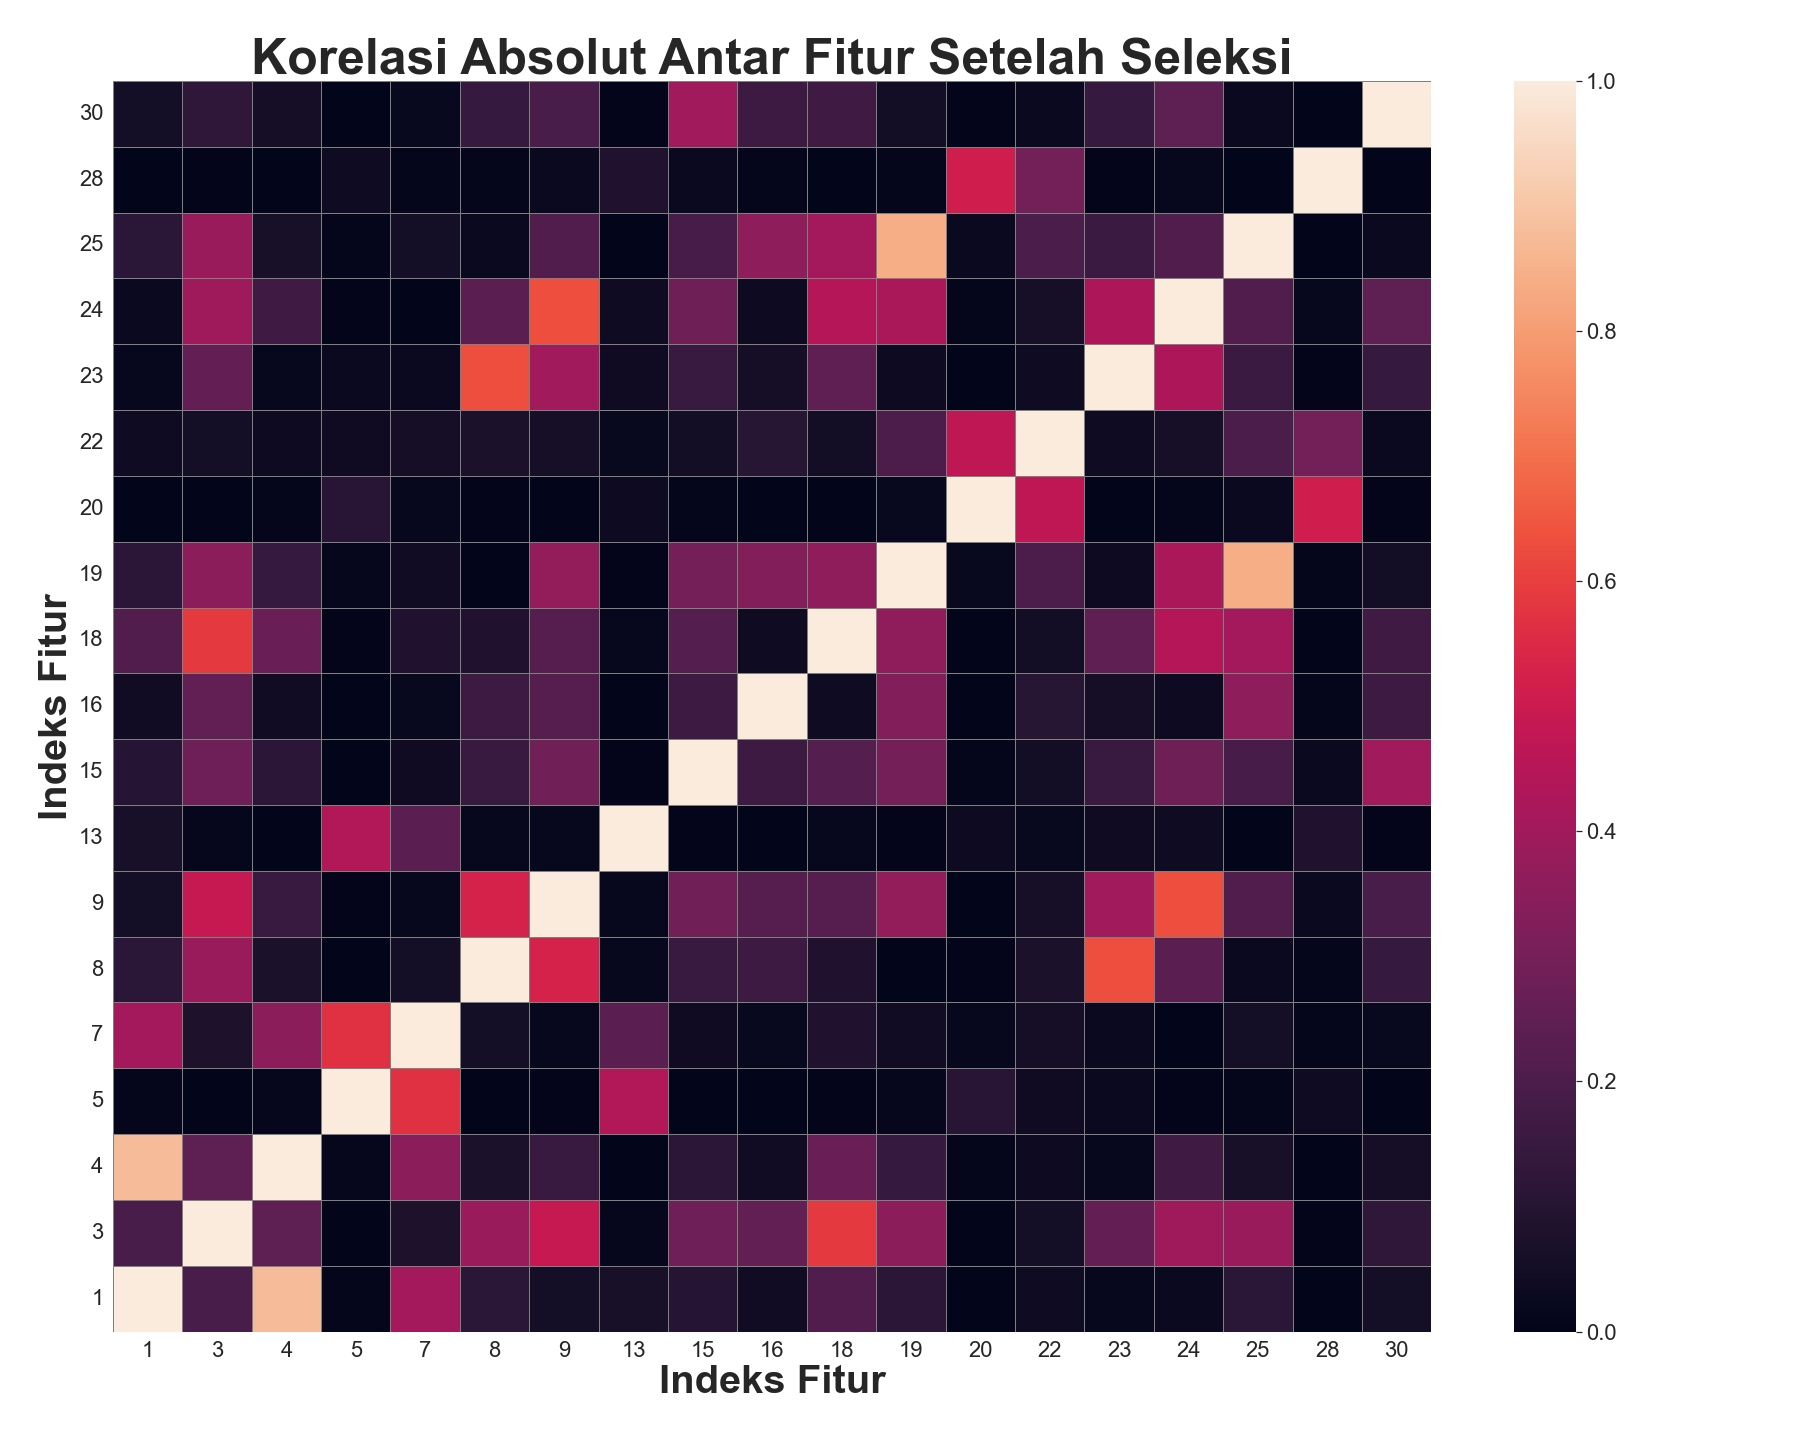

The table this chart was drawn from, first rows:
, 1, 3, 4, 5, 7, 8, 9, 13, 15, 16, 18, 19, 20, 22, 23, 24, 25, 28, 30
1, 1.0, 0.1936, 0.8781, 0.01126, 0.404, 0.1098, 0.05361, 0.06535, 0.09963, 0.04301, 0.2103, 0.1146, 0.0011, 0.03519, 0.0166, 0.03082, 0.1121, 0.002535, 0.05397
3, 0.1936, 1.0, 0.2451, 0.003143, 0.07453, 0.3864, 0.4891, 0.01444, 0.2819, 0.2525, 0.5867, 0.3539, 0.002484, 0.05427, 0.255, 0.3928, 0.3832, 0.005839, 0.1234
4, 0.8781, 0.2451, 1.0, 0.01181, 0.3491, 0.07094, 0.1504, 0.0008048, 0.1163, 0.04444, 0.2712, 0.1416, 0.008925, 0.03135, 0.01821, 0.1646, 0.06571, 0.00128, 0.05672
5, 0.01126, 0.003143, 0.01181, 1.0, 0.5687, 0.002993, 0.004253, 0.4379, 0.001551, 0.001442, 0.004256, 0.01246, 0.1056, 0.04114, 0.02574, 0.005915, 0.009875, 0.03531, 0.0004929
7, 0.404, 0.07453, 0.3491, 0.5687, 1.0, 0.05425, 0.01922, 0.2347, 0.04041, 0.02235, 0.08454, 0.04621, 0.01828, 0.05626, 0.02637, 0.002805, 0.05087, 0.01043, 0.02143
8, 0.1098, 0.3864, 0.07094, 0.002993, 0.05425, 1.0, 0.5276, 0.01749, 0.1521, 0.163, 0.08473, 0.001412, 0.004684, 0.07189, 0.6321, 0.2359, 0.02585, 0.009672, 0.1416
9, 0.05361, 0.4891, 0.1504, 0.004253, 0.01922, 0.5276, 1.0, 0.01588, 0.2865, 0.2228, 0.2231, 0.3707, 0.00268, 0.06066, 0.4022, 0.6309, 0.2077, 0.02651, 0.195
13, 0.06535, 0.01444, 0.0008048, 0.4379, 0.2347, 0.01749, 0.01588, 1.0, 0.007476, 0.00306, 0.01571, 0.005506, 0.03228, 0.02271, 0.04184, 0.0376, 0.002002, 0.08282, 0.005016
15, 0.09963, 0.2819, 0.1163, 0.001551, 0.04041, 0.1521, 0.2865, 0.007476, 1.0, 0.1563, 0.2193, 0.2998, 0.01161, 0.0487, 0.1498, 0.2798, 0.1881, 0.02491, 0.402
16, 0.04301, 0.2525, 0.04444, 0.001442, 0.02235, 0.163, 0.2228, 0.00306, 0.1563, 1.0, 0.03658, 0.3303, 0.002011, 0.1029, 0.05683, 0.03243, 0.3583, 0.01143, 0.1626
18, 0.2103, 0.5867, 0.2712, 0.004256, 0.08454, 0.08473, 0.2231, 0.01571, 0.2193, 0.03658, 1.0, 0.3605, 0.003053, 0.04854, 0.2461, 0.4462, 0.4033, 0.00191, 0.1645
19, 0.1146, 0.3539, 0.1416, 0.01246, 0.04621, 0.001412, 0.3707, 0.005506, 0.2998, 0.3303, 0.3605, 1.0, 0.02092, 0.1997, 0.03378, 0.4219, 0.8412, 0.01036, 0.05038
20, 0.0011, 0.002484, 0.008925, 0.1056, 0.01828, 0.004684, 0.00268, 0.03228, 0.01161, 0.002011, 0.003053, 0.02092, 1.0, 0.4707, 0.001282, 0.009211, 0.02479, 0.5135, 0.004317
22, 0.03519, 0.05427, 0.03135, 0.04114, 0.05626, 0.07189, 0.06066, 0.02271, 0.0487, 0.1029, 0.04854, 0.1997, 0.4707, 1.0, 0.03766, 0.06164, 0.1971, 0.2952, 0.02355
23, 0.0166, 0.255, 0.01821, 0.02574, 0.02637, 0.6321, 0.4022, 0.04184, 0.1498, 0.05683, 0.2461, 0.03378, 0.001282, 0.03766, 1.0, 0.4278, 0.154, 0.00562, 0.1417
24, 0.03082, 0.3928, 0.1646, 0.005915, 0.002805, 0.2359, 0.6309, 0.0376, 0.2798, 0.03243, 0.4462, 0.4219, 0.009211, 0.06164, 0.4278, 1.0, 0.2086, 0.01619, 0.2453
25, 0.1121, 0.3832, 0.06571, 0.009875, 0.05087, 0.02585, 0.2077, 0.002002, 0.1881, 0.3583, 0.4033, 0.8412, 0.02479, 0.1971, 0.154, 0.2086, 1.0, 0.001272, 0.02363
28, 0.002535, 0.005839, 0.00128, 0.03531, 0.01043, 0.009672, 0.02651, 0.08282, 0.02491, 0.01143, 0.00191, 0.01036, 0.5135, 0.2952, 0.00562, 0.01619, 0.001272, 1.0, 0.00327
30, 0.05397, 0.1234, 0.05672, 0.0004929, 0.02143, 0.1416, 0.195, 0.005016, 0.402, 0.1626, 0.1645, 0.05038, 0.004317, 0.02355, 0.1417, 0.2453, 0.02363, 0.00327, 1.0
